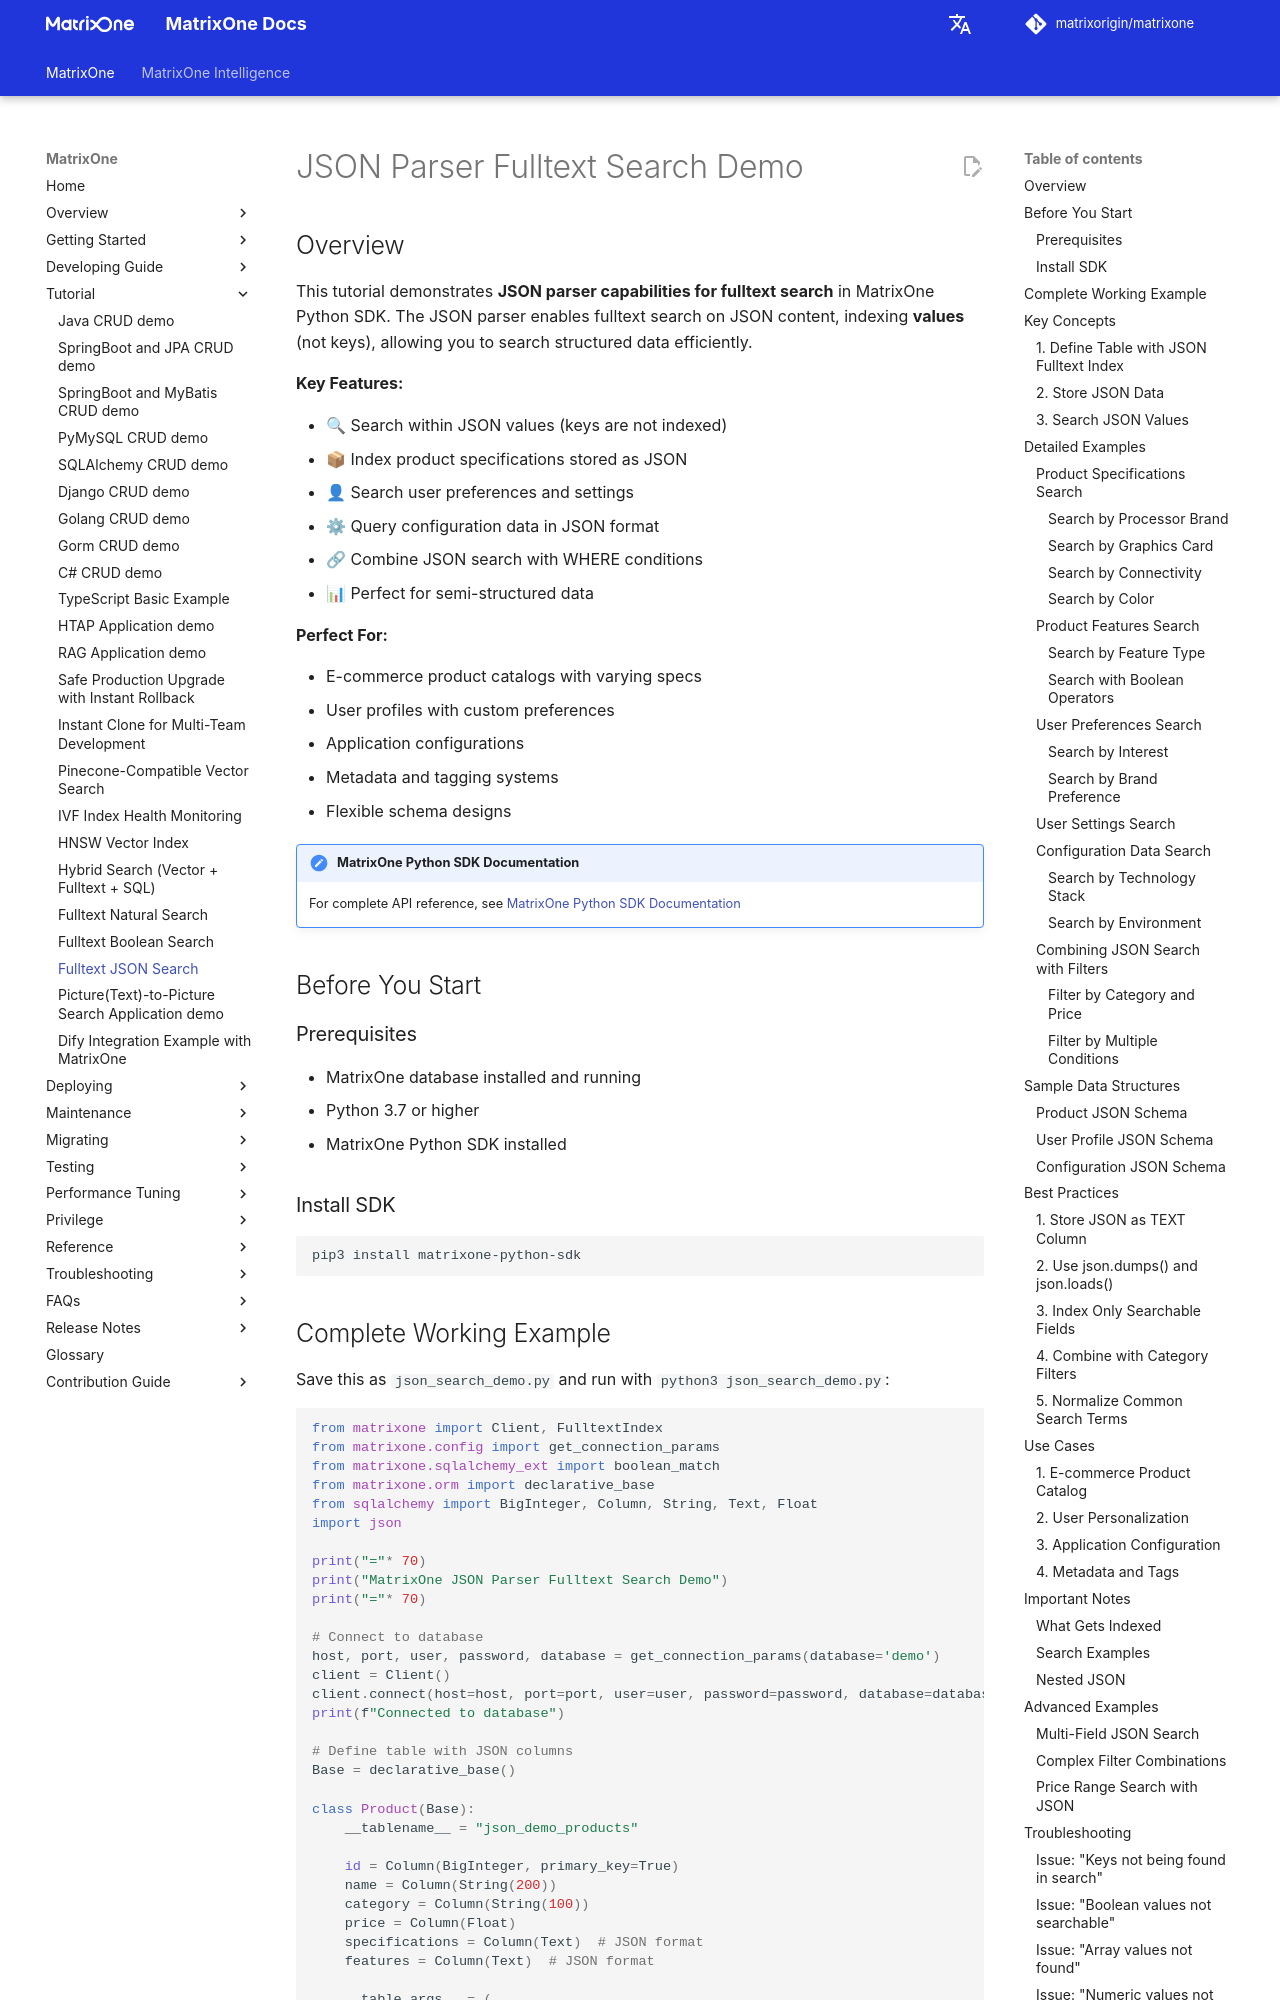

repository: matrixorigin/matrixorigin.io · page: v26.3.0.12/MatrixOne/Tutorial/fulltext-json-search-demo/index.html · generator: mkdocs

# JSON Parser Fulltext Search Demo

## Overview

This tutorial demonstrates **JSON parser capabilities for fulltext search** in MatrixOne Python SDK. The JSON parser enables fulltext search on JSON content, indexing **values** (not keys), allowing you to search structured data efficiently.

**Key Features:**

- 🔍 Search within JSON values (keys are not indexed)
- 📦 Index product specifications stored as JSON
- 👤 Search user preferences and settings
- ⚙ Query configuration data in JSON format
- 🔗 Combine JSON search with WHERE conditions
- 📊 Perfect for semi-structured data

**Perfect For:**

- E-commerce product catalogs with varying specs
- User profiles with custom preferences
- Application configurations
- Metadata and tagging systems
- Flexible schema designs

!!! note "MatrixOne Python SDK Documentation"
    For complete API reference, see [MatrixOne Python SDK Documentation](https://matrixone.readthedocs.io/en/latest/)

## Before You Start

### Prerequisites

- MatrixOne database installed and running
- Python 3.7 or higher
- MatrixOne Python SDK installed

### Install SDK

```bash
pip3 install matrixone-python-sdk
```
